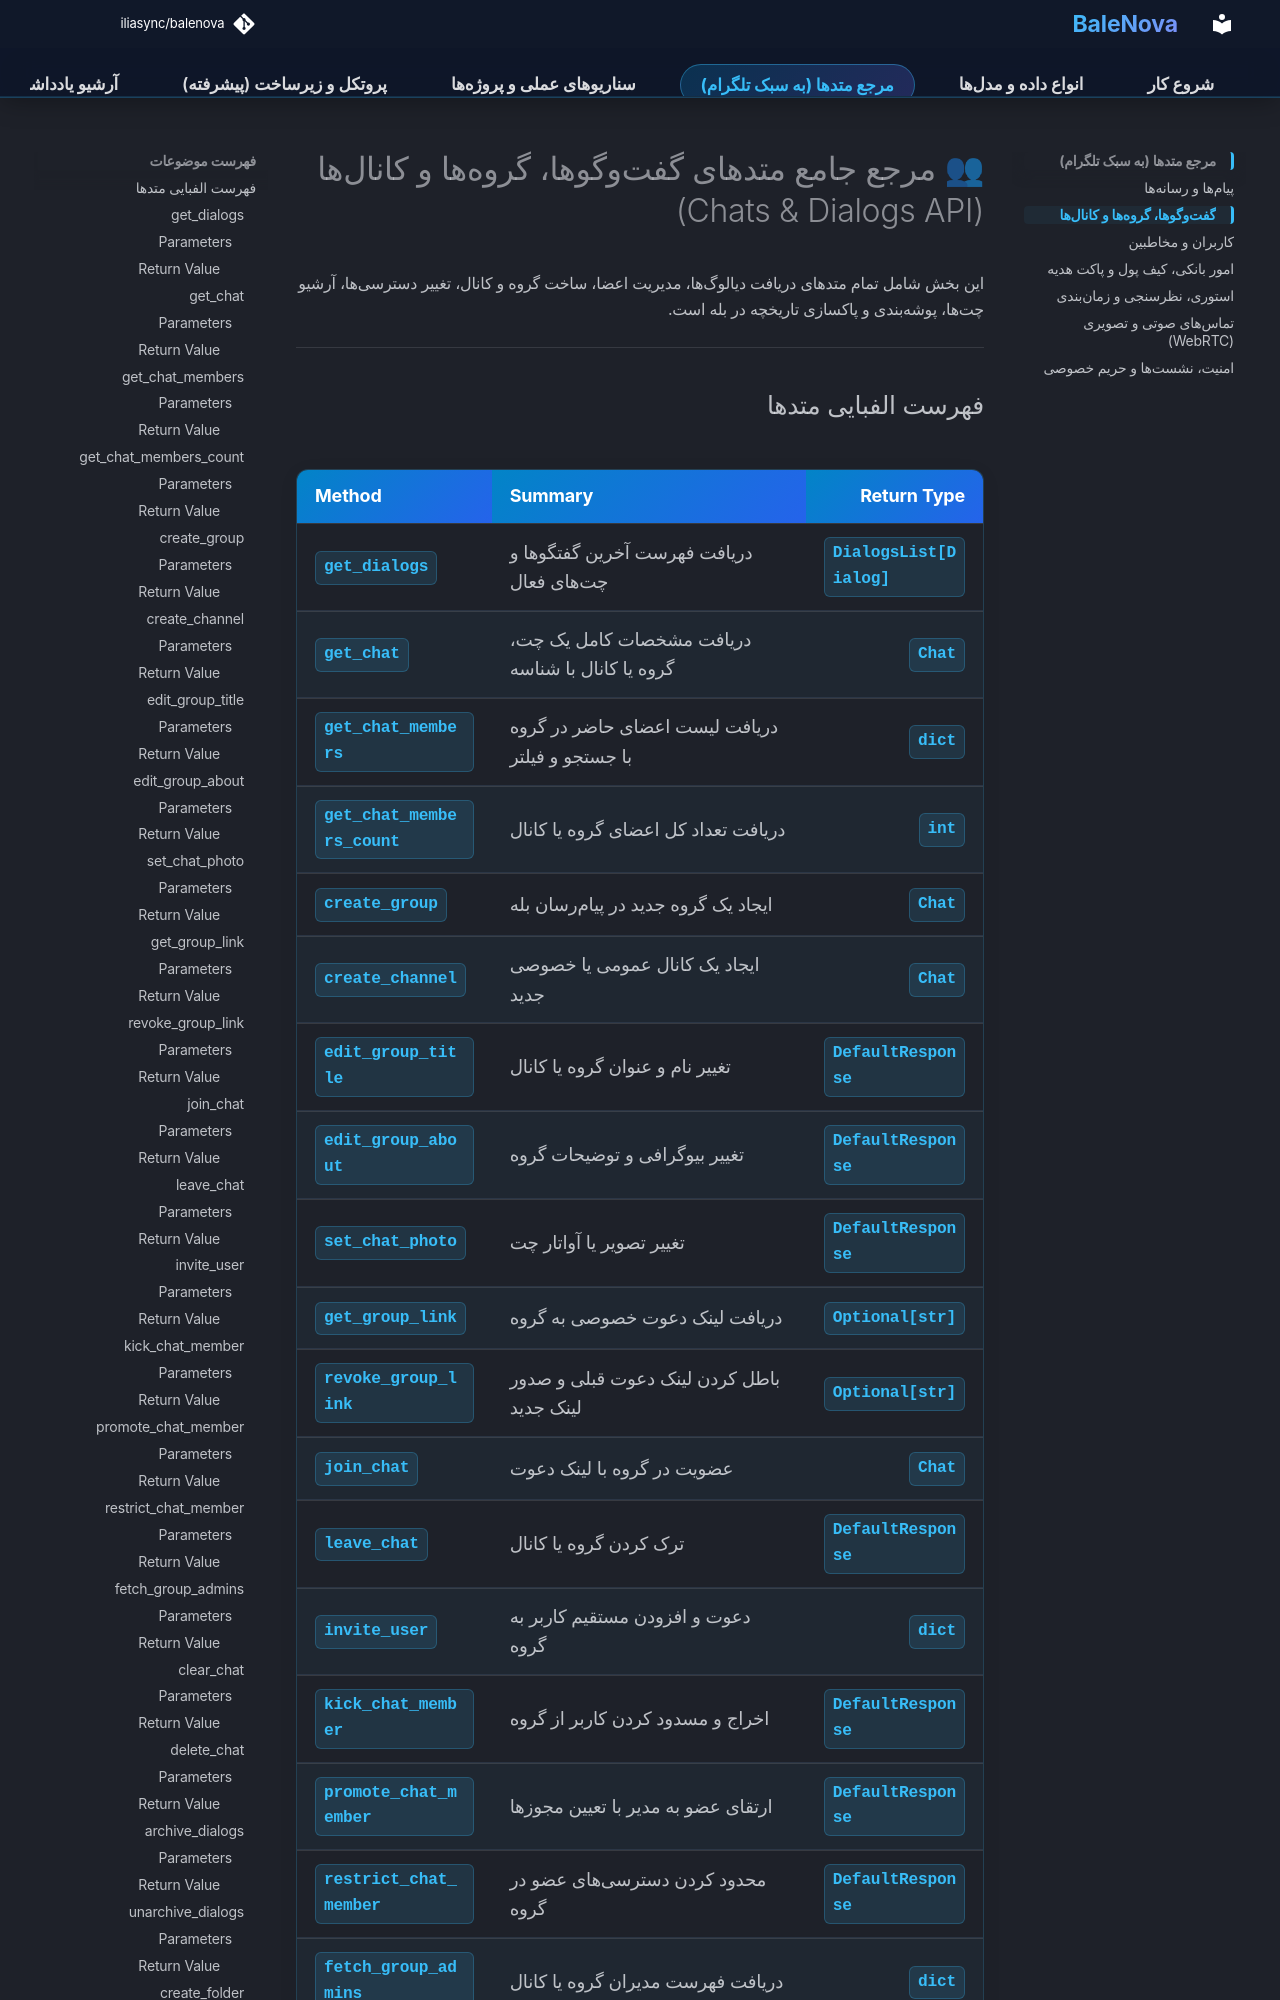

repository: iliasync/balenova · page: methods_chats/index.html · generator: mkdocs

# 👥 مرجع جامع متدهای گفتوگوها، گروهها و کانالها (Chats & Dialogs API)

این بخش شامل تمام متدهای دریافت دیالوگها، مدیریت اعضا، ساخت گروه و کانال، تغییر دسترسیها، آرشیو چتها، پوشهبندی و پاکسازی تاریخچه در بله است.

---
